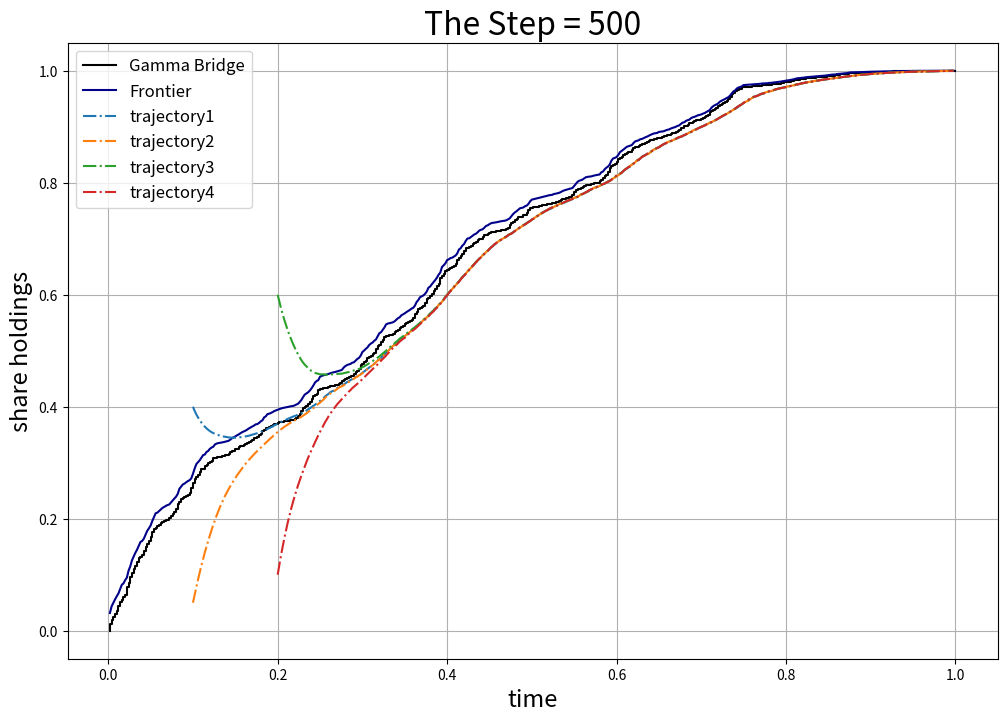

Write the Python code that produced this figure.
import numpy as np
import matplotlib.pyplot as plt
import scipy.integrate as integrate

class trajectory():
    def __init__(self, gamma_bridge, t_set, init_holding, init_t, T = 1, lamb = 1, sigma = 0.01, kappa = 10e-8):

        self.T = T                     # over period [0, T]
        self.sigma = sigma             # the volatility of asset price process
        self.kappa = kappa             # the coefficient of the linear market impact model
        self.lamb = lamb               # mean-variance tradeoff parameter

        self.gamma_bridge = gamma_bridge  # the path of gamma_bridge over period [0, T]
        self.t_set = t_set                # the time interval over period [0, T], same length with gamma bridge

        self.init_holding = init_holding   # init share holdings
        self.init_t = init_t               # init time

    # wolformalpha.com
    def __a_func(self, t_value):
        """
        the function of a
        """
        temp1 = np.exp(2 * self.T * np.sqrt(self.lamb * (self.sigma ** 2) / self.kappa))
        temp2 = np.exp(2 * t_value * np.sqrt(self.lamb * (self.sigma ** 2) / self.kappa))
        ans = np.sqrt(self.kappa * self.lamb * (self.sigma**2)) * (temp1 + temp2)/(temp1 - temp2)
        return ans

    def __b_func(self, t_value):
        """
        the function of b
        """
        return -2 * self.__a_func(t_value)+ (2*self.kappa) / (self.T- t_value)

    def __c_func(self, t_value):
        """
        the function of c
        """
        return -(2*self.kappa)/(self.T-t_value)

    def frontier(self):
        """
        the frontier of share holdings
        """
        t_value = self.t_set
        return ( - self.__b_func(t_value) * self.gamma_bridge - self.__c_func(t_value) )/(2 * self.__a_func(t_value))


    def __share_holding_for_time_s(self, time_s):
        """
        the function to calculate the corresponding share holdings from time s
        :return:
        """

        def exponent_integ(lower_limit, upper_limit):
            """
            :return: the integrate value of exponential function
            """
            integ = integrate.quad(lambda x: self.__a_func(x), lower_limit, upper_limit)[0]
            # the first term is the value of integral
            # the second term is an upper bound on the error
            return np.exp(-1 / self.kappa * integ)

        def gamma_bridge_fun(x):
            """
            return the corresponding gamma bridge value for given time x
            """
            idx = np.where(self.t_set <= x)[0][-1]
            return self.gamma_bridge[idx]

            # the second term in the formula
        def second_integ(x):
            return (self.__b_func(x) * gamma_bridge_fun(x) + self.__c_func(x)) * exponent_integ(x, time_s)

        temp1 = self.init_holding * exponent_integ(self.init_t, time_s)

        temp2 =  -1/(2*self.kappa) * integrate.quad(lambda x: second_integ(x), self.init_t, time_s)[0]

        return temp1 + temp2


    def share_holdings(self):
        """
        :return: share holdings after init time
        """
        holdings_set = []

        # the smallest index after initial time
        init_t_idx = np.where(self.t_set >= self.init_t)[0][0]
        time_set = t_set[init_t_idx:-1]

        for time_s in time_set:
            # the share holdings for time s
            holdings = self.__share_holding_for_time_s( time_s)
            holdings_set.append(holdings)

        return holdings_set, time_set



class gamma_bridge_generation():
    def __init__(self,Tnum, m , T, t_set ):

        self.Tnum = Tnum   # the length of the gamma bridge
        self.m = m         # the parameter of gamma process
        self.T = T         # the time interval (0, T)

        self.t_set = t_set   # in the range of (0, T), not include the 0, but include T

    def __createbridge(self):
        """
        this function is to create the bridge for gamma process
        :param Tnum: the length of the gamma bridge
        :return: bI: the index of bridge
                 rI: the right index of gamma
                 lI: the left index of gamma
                 bS: beta random parameter
        """

        done = np.zeros(self.Tnum) # the indexes which are done already
        done[-1] = 1  # last point is mapped to first of bridge

        bI = np.zeros(self.Tnum)  # initial bridge index
        bI[0] = self.Tnum-1
        lI = np.zeros(self.Tnum)  # initial left index of gamma
        rI = np.zeros(self.Tnum)  # initial right index of gamma
        rI[0] = self.Tnum-1

        bS = np.zeros(self.Tnum+1)

        # initial condition, when the index of bridge is 0
        # the first jump is with parameter t_set[0] and T
        bS[0] = np.random.beta(self.t_set[0] * self.m, self.T * self.m)

        for i in np.arange(1, self.Tnum, 1):
            ind = np.where(done == 0)[0]    # all unset entries
            j = ind[0]                      # the smallest unset entries

            ind = np.where(done > 0)[0]
            ind = ind[ind > j]
            ridx = int(ind[0])               # right index of gamma
            rI[i] = ridx

            bidx = int(j + (ridx - j - ((ridx - j) % 2)) / 2)  # the midpoint between j and k, bridge index
            bI[i] = bidx
            done[bidx] = i  # for the next go

            ind = np.where(done > 0)[0]
            ind = np.where(ind < bidx)[0]
            if len(ind) == 0:
                lI[i] = 0
                left_time = 0
            else:
                lI[i] = ind[-1]
                left_time = self.t_set[int(lI[i])]

            # the jump with
            bS[i] = np.random.beta( (self.t_set[bidx] - left_time) * self.m, (self.t_set[ridx] - self.t_set[bidx]) * self.m)

        return lI, rI, bI, bS

    def buildpath(self):
        """
        using the bridge to build path
        :param Tnum: number of time array
        :return: path
        """
        lI, rI, bI, bS = self.__createbridge()

        path = np.zeros(self.Tnum)
        path[-1] = np.random.gamma( self.T * self.m, 1)  # set the endpoint

        for idx in np.arange(1, self.Tnum, 1):
            lidx = int(lI[idx])                          # left index
            ridx = int(rI[idx])                          # right index
            bidx = int(bI[idx])

            if lidx < self.Tnum-1 and lidx > 0:
                path[bidx] = path[lidx] + bS[bidx]*(path[ridx]-path[lidx])
            else:
                path[bidx] = bS[bidx]*path[ridx]

        return path


    def gamma_bridge(self):
        gamma_process = self.buildpath()
        gamma_bridge = gamma_process / gamma_process[-1]
        return gamma_bridge



if __name__ == '__main__':

    T = 1
    m = 2500
    lamb = 1
    sigma = 0.01
    kappa = 10e-8

    # the length of the time array
    Tnum =  500

    # not include 0
    time_interval = np.linspace(0, 1, num = Tnum, endpoint=False, retstep=True)
    t_set = (time_interval[0] + time_interval[1])

    gamma_class = gamma_bridge_generation(Tnum = Tnum, m = m, T = T, t_set = t_set)
    gamma_bridge = gamma_class.gamma_bridge()

    init_holding_set = [0.4, 0.05, 0.6, 0.1]
    init_t_set = [0.1,0.1, 0.2, 0.2]

    share_trajectory_set = []
    time_set = []

    for i in np.arange(0, len(init_holding_set)):
        init_holding = init_holding_set[i]
        init_t = init_t_set[i]
        trajectory_class = trajectory(gamma_bridge[:-1], t_set[:-1], init_holding, init_t)
        frontier_value = trajectory_class.frontier()

        share_trajectory, time_range = trajectory_class.share_holdings()
        share_trajectory_set.append(share_trajectory)
        time_set.append(time_range)

    plt.figure(0, figsize=(12, 8))
    plt.step(t_set, gamma_bridge, c = 'black', label="Gamma Bridge")
    plt.plot(t_set[:-1], frontier_value, c = 'darkblue', label="Frontier")
    for i in np.arange(0, len(share_trajectory_set)):
        plt.plot(time_set[i], share_trajectory_set[i],"-.",  label="trajectory"+str(i+1))

    plt.xlabel('time',  fontsize=17)
    plt.ylabel('share holdings', fontsize=17)
    plt.legend(fontsize = 12)
    plt.title("The Step = "+ str(Tnum), fontsize = 23)
    plt.grid()
    plt.show()










